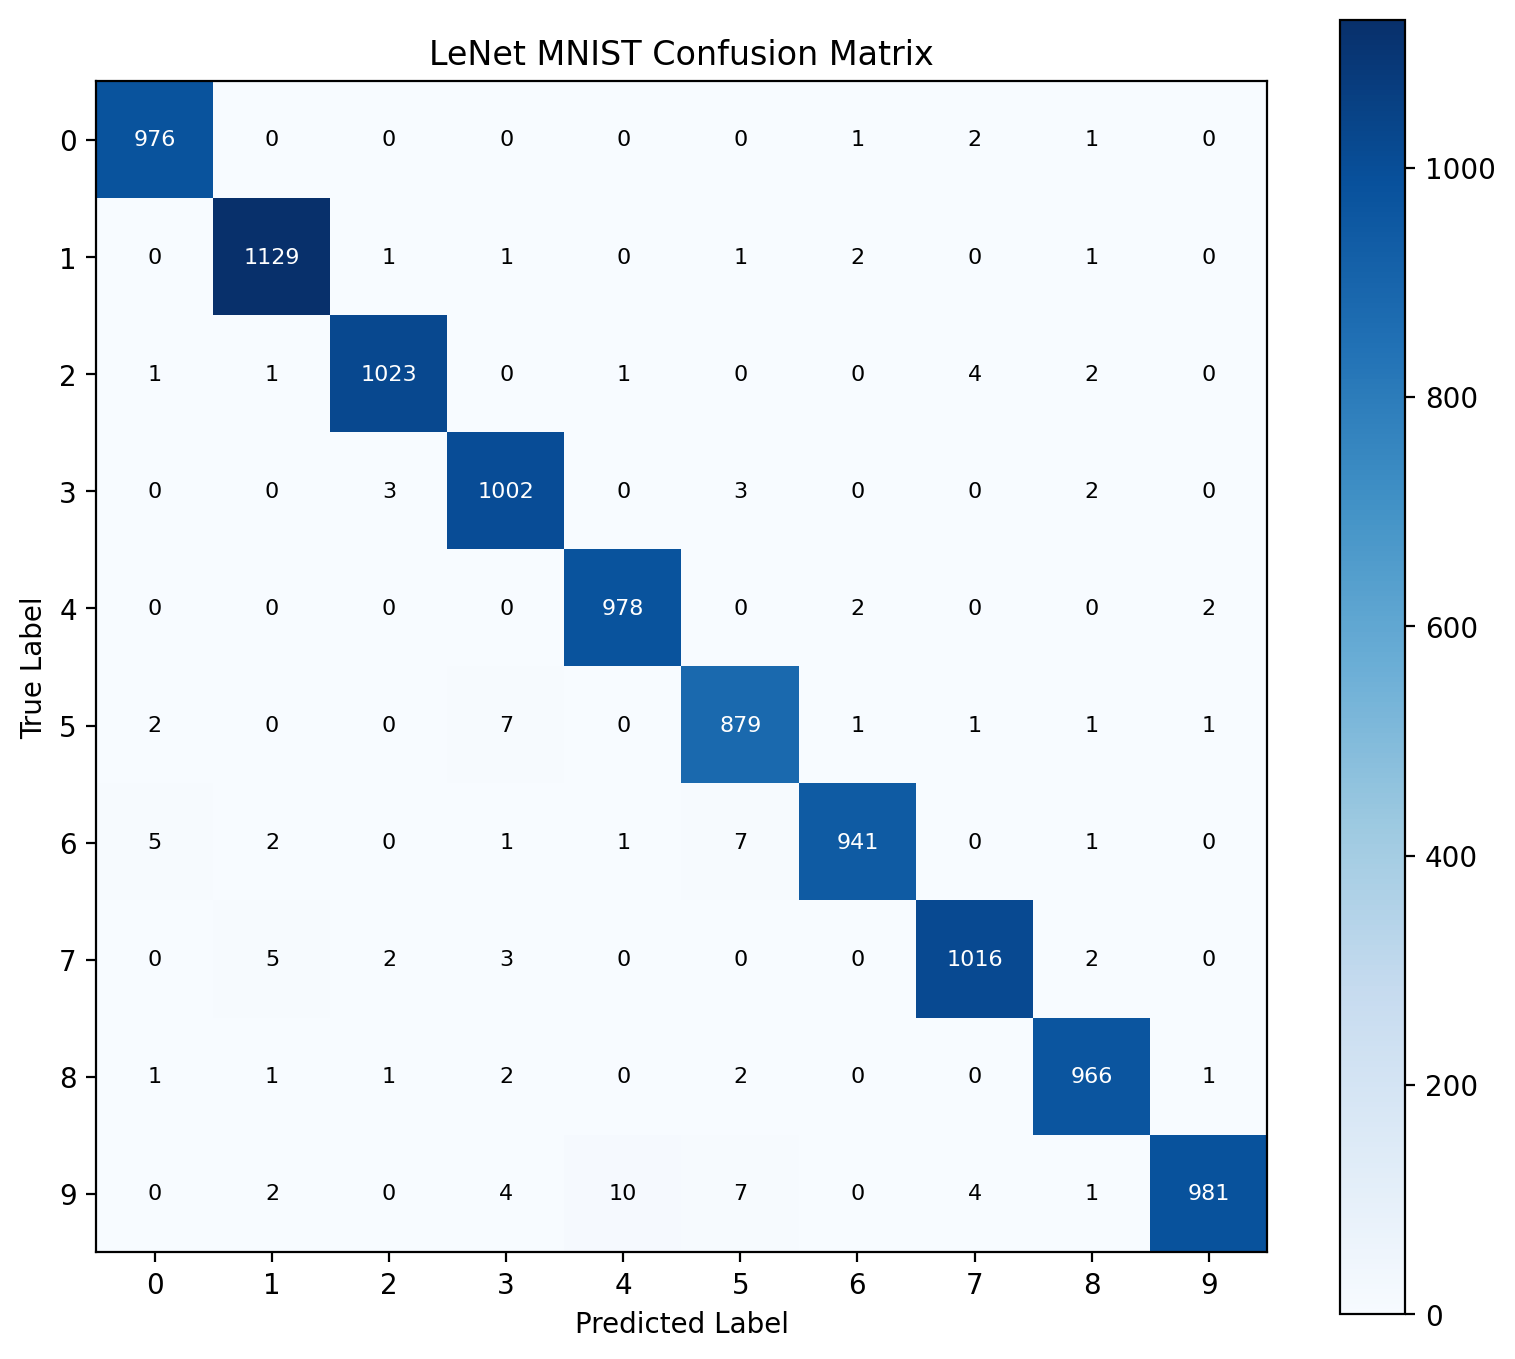

Source data for this figure (header and first rows):
976, 0, 0, 0, 0, 0, 1, 2, 1, 0
0, 1129, 1, 1, 0, 1, 2, 0, 1, 0
1, 1, 1023, 0, 1, 0, 0, 4, 2, 0
0, 0, 3, 1002, 0, 3, 0, 0, 2, 0
0, 0, 0, 0, 978, 0, 2, 0, 0, 2
2, 0, 0, 7, 0, 879, 1, 1, 1, 1
5, 2, 0, 1, 1, 7, 941, 0, 1, 0
0, 5, 2, 3, 0, 0, 0, 1016, 2, 0
1, 1, 1, 2, 0, 2, 0, 0, 966, 1
0, 2, 0, 4, 10, 7, 0, 4, 1, 981
